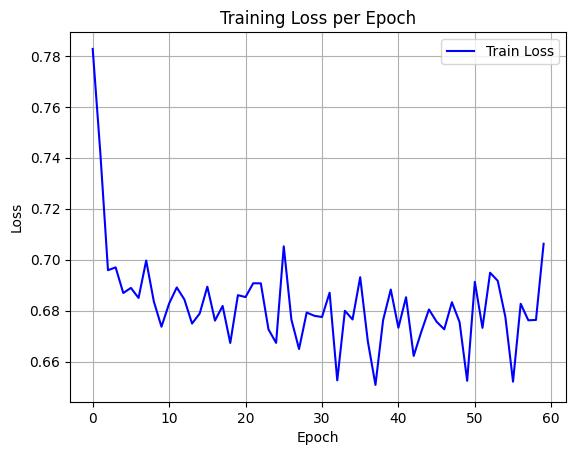

Data behind this chart, as committed beside it:
epoch, train_loss
0, 0.7827
1, 0.7419
2, 0.6959
3, 0.697
4, 0.6869
5, 0.6889
6, 0.685
7, 0.6997
8, 0.6836
9, 0.6737
10, 0.6828
11, 0.6891
12, 0.6844
13, 0.6749
14, 0.6789
15, 0.6894
16, 0.6761
17, 0.6818
18, 0.6673
19, 0.6861
20, 0.6853
21, 0.6907
22, 0.6907
23, 0.6727
24, 0.6673
25, 0.7052
26, 0.6765
27, 0.6649
28, 0.6793
29, 0.678
30, 0.6775
31, 0.687
32, 0.6526
33, 0.6799
34, 0.6765
35, 0.6931
36, 0.668
37, 0.6508
38, 0.6763
39, 0.6883
40, 0.6733
41, 0.6853
42, 0.6622
43, 0.6717
44, 0.6805
45, 0.6756
46, 0.6727
47, 0.6833
48, 0.6755
49, 0.6525
50, 0.6913
51, 0.6732
52, 0.6949
53, 0.6917
54, 0.6775
55, 0.6521
56, 0.6827
57, 0.6762
58, 0.6763
59, 0.7062
